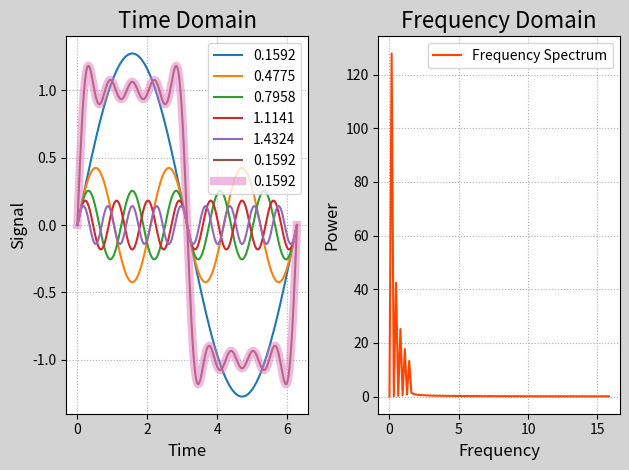

Reproduce this figure in Python.
# -*- coding: utf-8 -*-
from __future__ import unicode_literals
import numpy as np
import numpy.fft as nf
import matplotlib.pyplot as mp
times = np.linspace(0, 2 * np.pi, 201)
sigs1 = 4 / (1 * np.pi) * np.sin(1 * times)
sigs2 = 4 / (3 * np.pi) * np.sin(3 * times)
sigs3 = 4 / (5 * np.pi) * np.sin(5 * times)
sigs4 = 4 / (7 * np.pi) * np.sin(7 * times)
sigs5 = 4 / (9 * np.pi) * np.sin(9 * times)
sigs6 = sigs1 + sigs2 + sigs3 + sigs4 + sigs5
freqs = nf.fftfreq(times.size,
                   times[1] - times[0])
ffts = nf.fft(sigs6)
pows = np.abs(ffts)
sigs7 = nf.ifft(ffts)
mp.figure('FFT', facecolor='lightgray')
mp.subplot(121)
mp.title('Time Domain', fontsize=16)
mp.xlabel('Time', fontsize=12)
mp.ylabel('Signal', fontsize=12)
mp.tick_params(labelsize=10)
mp.grid(linestyle=':')
mp.plot(times, sigs1,
        label='{:.4f}'.format(1 / (2 * np.pi)))
mp.plot(times, sigs2,
        label='{:.4f}'.format(3 / (2 * np.pi)))
mp.plot(times, sigs3,
        label='{:.4f}'.format(5 / (2 * np.pi)))
mp.plot(times, sigs4,
        label='{:.4f}'.format(7 / (2 * np.pi)))
mp.plot(times, sigs5,
        label='{:.4f}'.format(9 / (2 * np.pi)))
mp.plot(times, sigs6,
        label='{:.4f}'.format(1 / (2 * np.pi)))
mp.plot(times, sigs7, linewidth=6, alpha=0.5,
        label='{:.4f}'.format(1 / (2 * np.pi)))
mp.legend()
mp.subplot(122)
mp.title('Frequency Domain', fontsize=16)
mp.xlabel('Frequency', fontsize=12)
mp.ylabel('Power', fontsize=12)
mp.tick_params(labelsize=10)
mp.grid(linestyle=':')
mp.plot(freqs[freqs >= 0], pows[freqs >= 0],
        c='orangered',
        label='Frequency Spectrum')
mp.legend()
mp.tight_layout()
mp.show()
